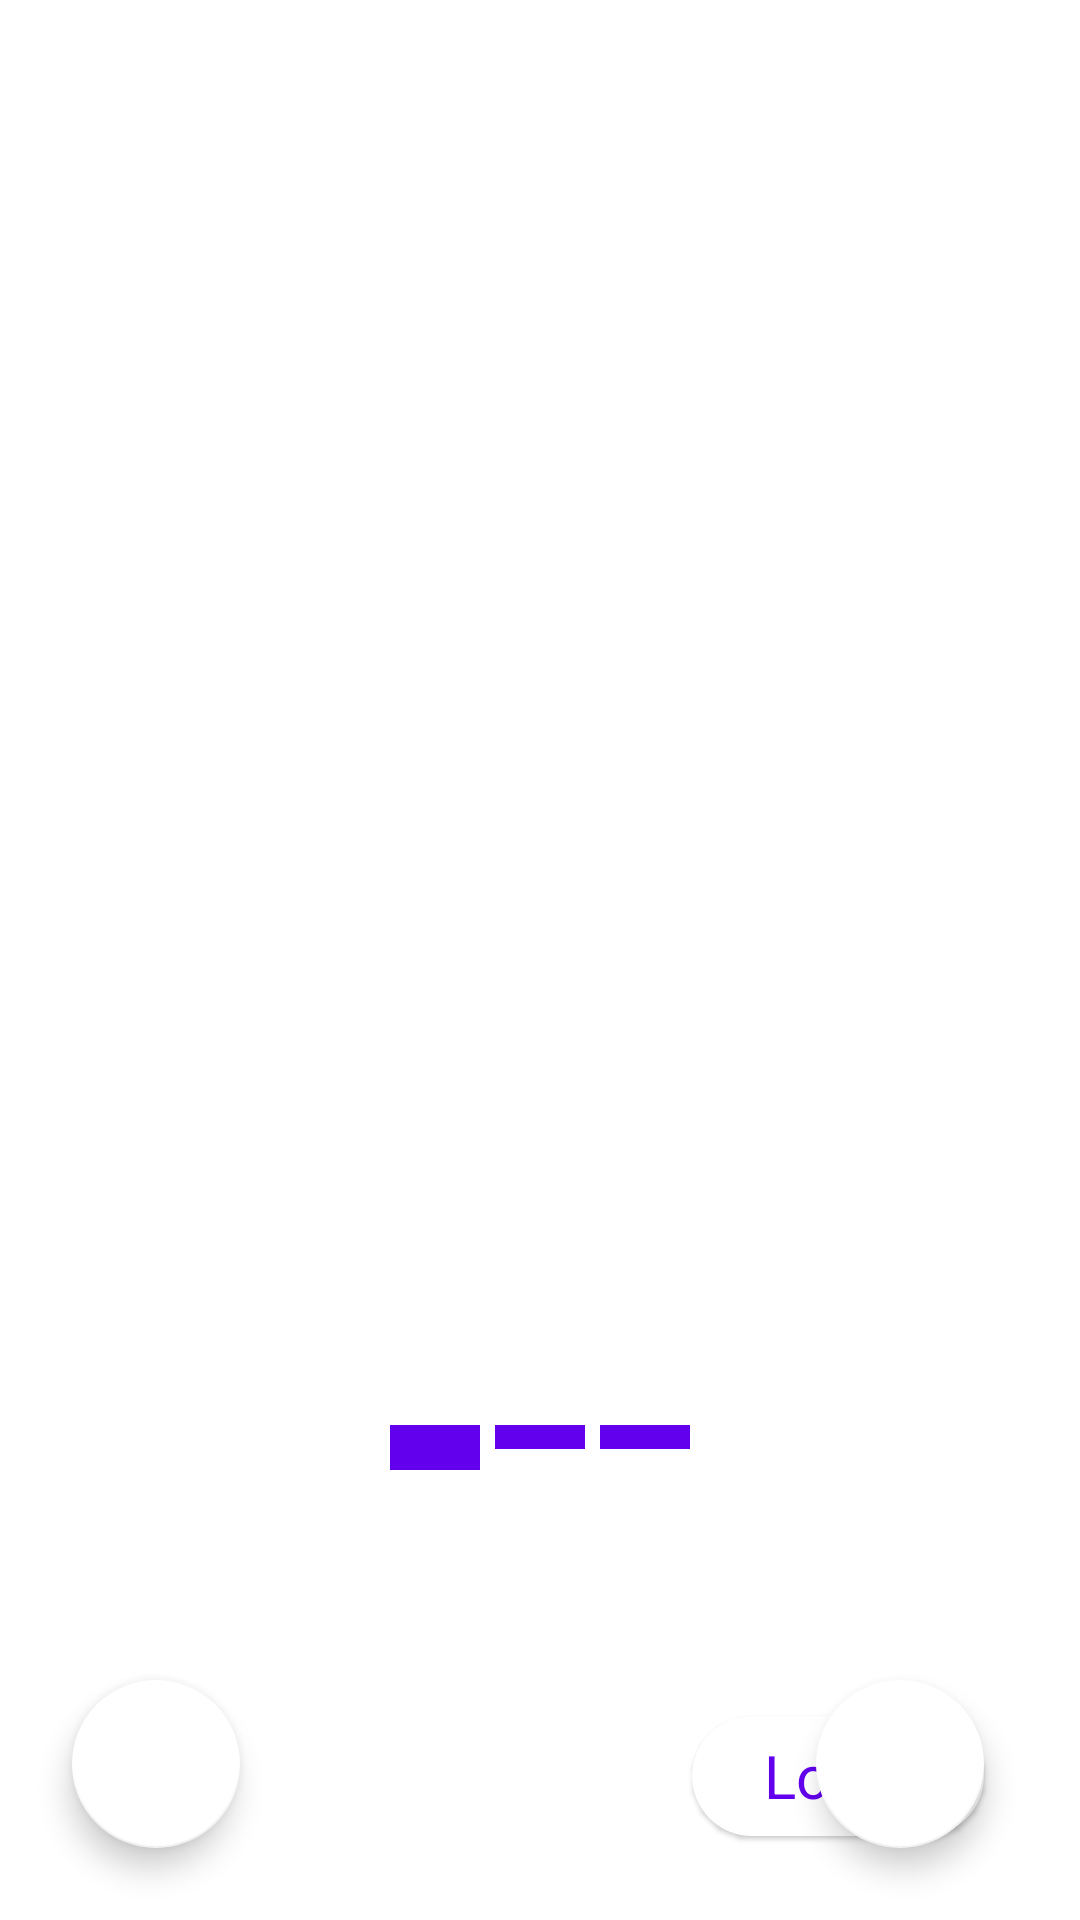

Android layout source for this screen:
<!-- AndroidManifest.xml: application theme AppTheme -->
<!-- res/layout/fragment_onboarding.xml -->
<?xml version="1.0" encoding="utf-8"?>
<androidx.constraintlayout.widget.ConstraintLayout xmlns:android="http://schemas.android.com/apk/res/android"
    xmlns:app="http://schemas.android.com/apk/res-auto"
    xmlns:tools="http://schemas.android.com/tools"
    android:layout_width="match_parent"
    android:layout_height="match_parent"
    tools:context=".ui.onboarding.ViewPagerFragment">

    <ImageView
        android:id="@+id/bottomCloud"
        android:layout_width="wrap_content"
        android:layout_height="wrap_content"
        android:layout_marginStart="-60dp"
        android:contentDescription="@string/bottom_cloud_onboarding"
        android:rotationY="180"
        app:layout_constraintBottom_toBottomOf="parent"
        app:layout_constraintStart_toStartOf="parent"
        app:srcCompat="@drawable/bg_1" />

    <ImageView
        android:id="@+id/topCloud"
        android:layout_width="wrap_content"
        android:layout_height="wrap_content"
        android:layout_marginRight="-60dp"
        android:contentDescription="@string/top_cloud_onboarding"
        android:rotation="0"
        android:rotationX="180"
        android:rotationY="0"
        app:layout_constraintRight_toRightOf="parent"
        app:layout_constraintTop_toTopOf="parent"
        app:srcCompat="@drawable/bg_1" />

    <androidx.viewpager2.widget.ViewPager2
        android:id="@+id/pager"
        android:layout_width="0dp"
        android:layout_height="0dp"
        app:layout_constraintBottom_toBottomOf="parent"
        app:layout_constraintEnd_toEndOf="parent"
        app:layout_constraintStart_toStartOf="parent"
        app:layout_constraintTop_toTopOf="parent" >
    </androidx.viewpager2.widget.ViewPager2>

    <com.google.android.material.button.MaterialButton
        android:id="@+id/login_button"
        style="@style/Widget.Material3.Button.ElevatedButton"
        android:layout_width="wrap_content"
        android:layout_height="wrap_content"
        android:layout_marginEnd="32dp"
        android:layout_marginBottom="24dp"
        android:text="@string/login"
        android:textSize="20sp"
        app:backgroundTint="?attr/colorOnPrimary"
        app:layout_constraintBottom_toBottomOf="parent"
        app:layout_constraintEnd_toEndOf="parent" />


    <com.google.android.material.floatingactionbutton.FloatingActionButton
        android:id="@+id/next_button"
        android:layout_width="wrap_content"
        android:layout_height="wrap_content"
        android:layout_marginEnd="32dp"
        android:layout_marginBottom="24dp"
        android:contentDescription="@string/next_button"
        android:rotationY="180"
        style="?attr/floatingActionButtonSmallPrimaryStyle"
        app:tint="?attr/colorPrimary"
        app:backgroundTint="?attr/colorOnPrimary"
        app:layout_constraintBottom_toBottomOf="parent"
        app:layout_constraintEnd_toEndOf="parent"
        app:srcCompat="@drawable/arrow_back">

    </com.google.android.material.floatingactionbutton.FloatingActionButton>

    <com.google.android.material.floatingactionbutton.FloatingActionButton
        android:id="@+id/previous_button"
        style="?attr/floatingActionButtonSmallPrimaryStyle"
        android:layout_width="wrap_content"
        android:layout_height="wrap_content"
        android:layout_marginStart="24dp"
        android:layout_marginBottom="24dp"
        android:contentDescription="@string/previous_button"
        app:backgroundTint="?attr/colorOnPrimary"
        app:layout_constraintBottom_toBottomOf="parent"
        app:layout_constraintStart_toStartOf="@+id/pager"
        app:srcCompat="@drawable/arrow_back"
        app:tint="?attr/colorPrimary">

    </com.google.android.material.floatingactionbutton.FloatingActionButton>


    
    <LinearLayout
        android:layout_width="wrap_content"
        android:layout_height="wrap_content"
        android:layout_marginBottom="150dp"
        app:layout_constraintBottom_toBottomOf="@+id/pager"
        app:layout_constraintEnd_toEndOf="@+id/pager"
        app:layout_constraintStart_toStartOf="@+id/pager">

        <ImageView
            android:id="@+id/pointer0"
            android:layout_width="30dp"
            android:layout_height="15dp"
            android:background="?attr/colorPrimary"
            android:contentDescription="@string/page_number_indicator" />

        <ImageView
            android:id="@+id/pointer1"
            android:layout_width="30dp"
            android:layout_height="8dp"
            android:layout_marginHorizontal="5dp"
            android:background="?attr/colorPrimary"
            android:contentDescription="@string/page_number_indicator" />

        <ImageView
            android:id="@+id/pointer2"
            android:layout_width="30dp"
            android:layout_height="8dp"
            android:background="?attr/colorPrimary"
            android:contentDescription="@string/page_number_indicator" />

    </LinearLayout>

</androidx.constraintlayout.widget.ConstraintLayout>
<!-- resources referenced by this layout -->
<resources>
  <string name="bottom_cloud_onboarding">Bottom cloud</string>
  <string name="login">Login</string>
  <string name="next_button">Next button</string>
  <string name="page_number_indicator">Page number indicator</string>
  <string name="previous_button">Previous button</string>
  <string name="top_cloud_onboarding">Top cloud</string>
</resources>
